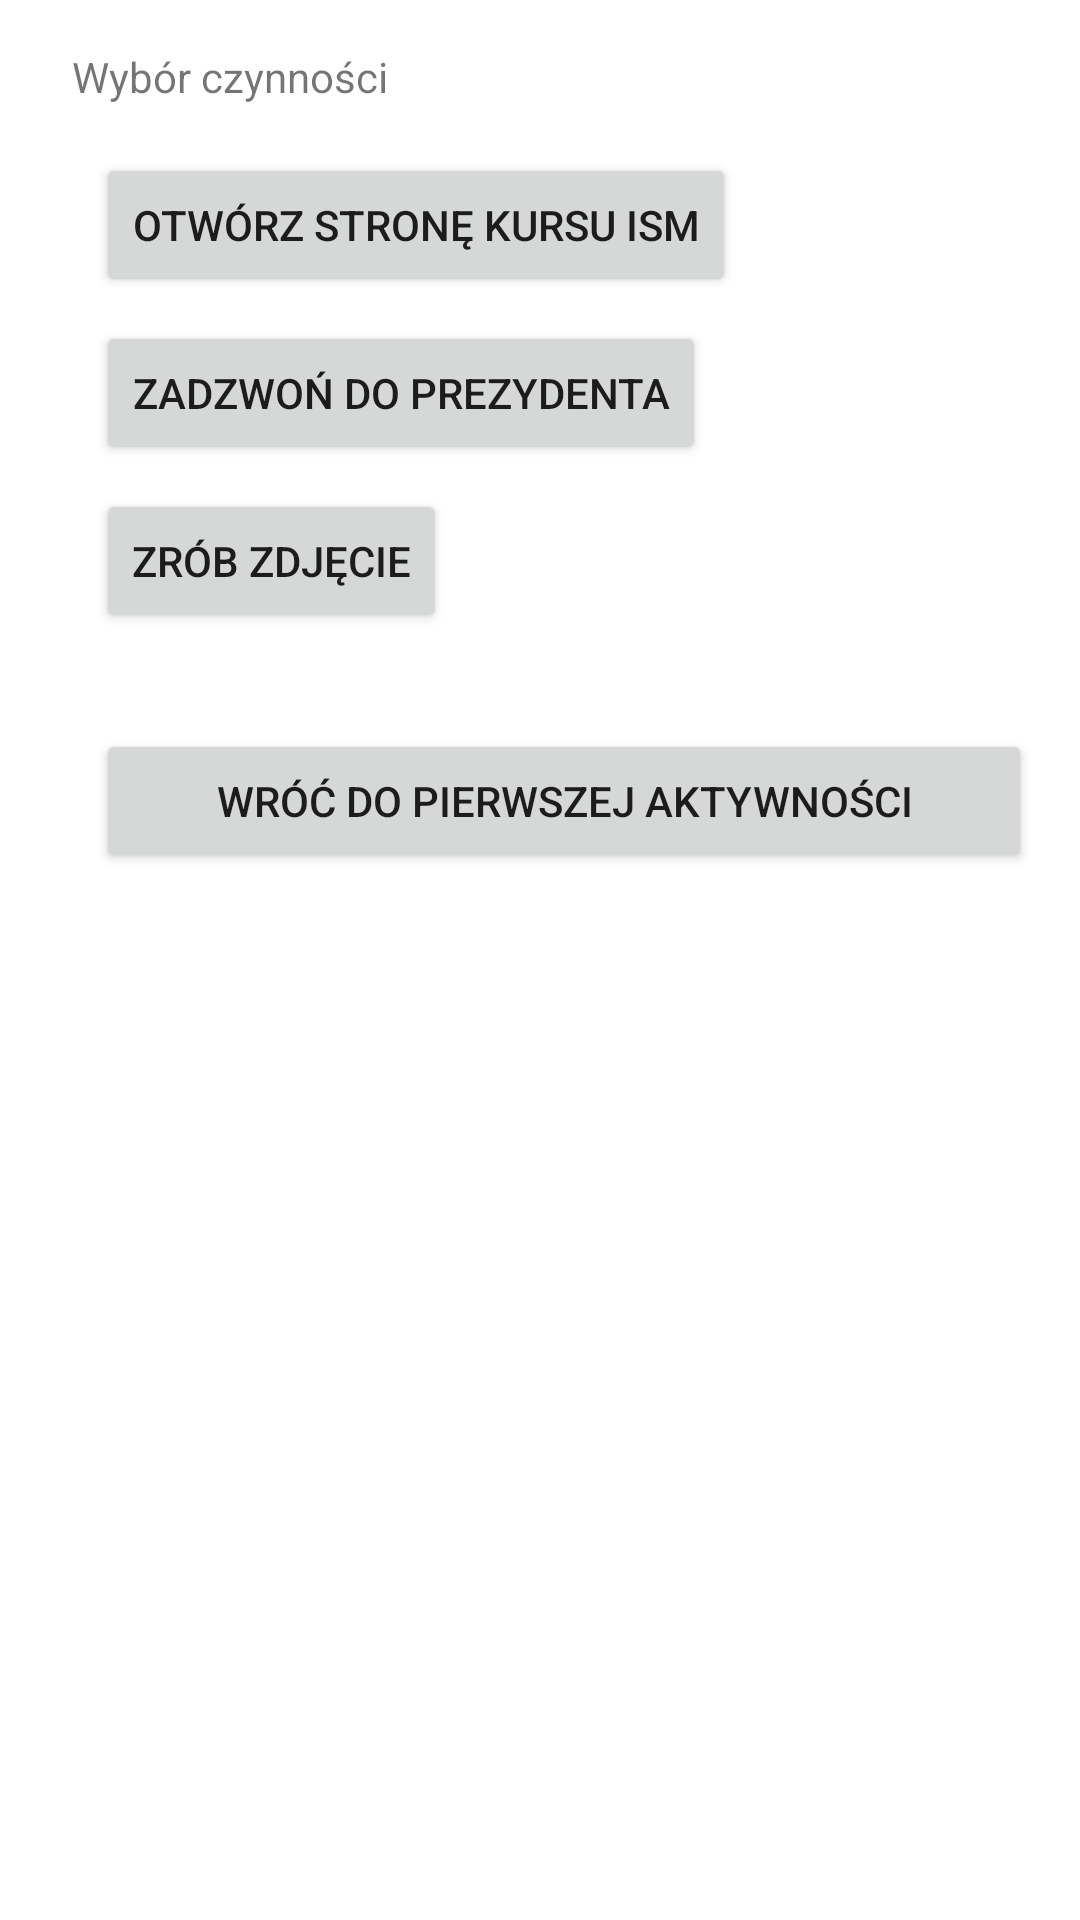

Layout XML and referenced resources for this Android screen:
<!-- AndroidManifest.xml: application theme Theme.ISM_Lab03 -->
<!-- res/layout/activity_trzecia_aktywnosc.xml -->
<?xml version="1.0" encoding="utf-8"?>
<androidx.constraintlayout.widget.ConstraintLayout xmlns:android="http://schemas.android.com/apk/res/android"
    xmlns:app="http://schemas.android.com/apk/res-auto"
    xmlns:tools="http://schemas.android.com/tools"
    android:layout_width="match_parent"
    android:layout_height="match_parent"
    tools:context=".TrzeciaAktywnosc">

    <TextView
        android:id="@+id/textView5"
        android:layout_width="wrap_content"
        android:layout_height="wrap_content"
        android:layout_marginStart="24dp"
        android:layout_marginLeft="24dp"
        android:layout_marginTop="16dp"
        android:text="Wybór czynności"
        app:layout_constraintStart_toStartOf="parent"
        app:layout_constraintTop_toTopOf="parent" />

    <Button
        android:id="@+id/button4"
        android:layout_width="wrap_content"
        android:layout_height="wrap_content"
        android:layout_marginStart="32dp"
        android:layout_marginLeft="32dp"
        android:layout_marginTop="16dp"
        android:onClick="otworzStrone"
        android:text="Otwórz stronę kursu ISM"
        app:layout_constraintStart_toStartOf="parent"
        app:layout_constraintTop_toBottomOf="@+id/textView5" />

    <Button
        android:id="@+id/button5"
        android:layout_width="wrap_content"
        android:layout_height="wrap_content"
        android:layout_marginStart="32dp"
        android:layout_marginLeft="32dp"
        android:layout_marginTop="8dp"
        android:onClick="zadzwon"
        android:text="Zadzwoń do prezydenta"
        app:layout_constraintStart_toStartOf="parent"
        app:layout_constraintTop_toBottomOf="@+id/button4" />

    <Button
        android:id="@+id/button6"
        android:layout_width="wrap_content"
        android:layout_height="wrap_content"
        android:layout_marginStart="32dp"
        android:layout_marginLeft="32dp"
        android:layout_marginTop="8dp"
        android:text="Zrób zdjęcie"
        app:layout_constraintStart_toStartOf="parent"
        app:layout_constraintTop_toBottomOf="@+id/button5" />

    <Button
        android:id="@+id/button7"
        android:layout_width="0dp"
        android:layout_height="wrap_content"
        android:layout_marginStart="32dp"
        android:layout_marginLeft="32dp"
        android:layout_marginTop="32dp"
        android:layout_marginEnd="16dp"
        android:layout_marginRight="16dp"
        android:onClick="powrot"
        android:text="Wróć do pierwszej aktywności"
        app:layout_constraintEnd_toEndOf="parent"
        app:layout_constraintStart_toStartOf="parent"
        app:layout_constraintTop_toBottomOf="@+id/button6" />
</androidx.constraintlayout.widget.ConstraintLayout>
<!-- resources referenced by this layout -->
<resources>
  <style name="Theme.ISM_Lab03" parent="Theme.MaterialComponents.DayNight.DarkActionBar">
          
          <item name="colorPrimary">@color/purple_500</item>
          <item name="colorPrimaryVariant">@color/purple_700</item>
          <item name="colorOnPrimary">@color/white</item>
          
          <item name="colorSecondary">@color/teal_200</item>
          <item name="colorSecondaryVariant">@color/teal_700</item>
          <item name="colorOnSecondary">@color/black</item>
          
          <item name="android:statusBarColor" tools:targetApi="l">?attr/colorPrimaryVariant</item>
          
      </style>
  <!-- not gathered from this repository: default colours our renderer supplied (Android Studio template values) -->
  <color name="purple_500">#FF6200EE</color>
  <color name="purple_700">#FF3700B3</color>
  <color name="teal_200">#FF03DAC5</color>
  <color name="teal_700">#FF018786</color>
  <color name="black">#FF000000</color>
  <color name="white">#FFFFFFFF</color>
</resources>
